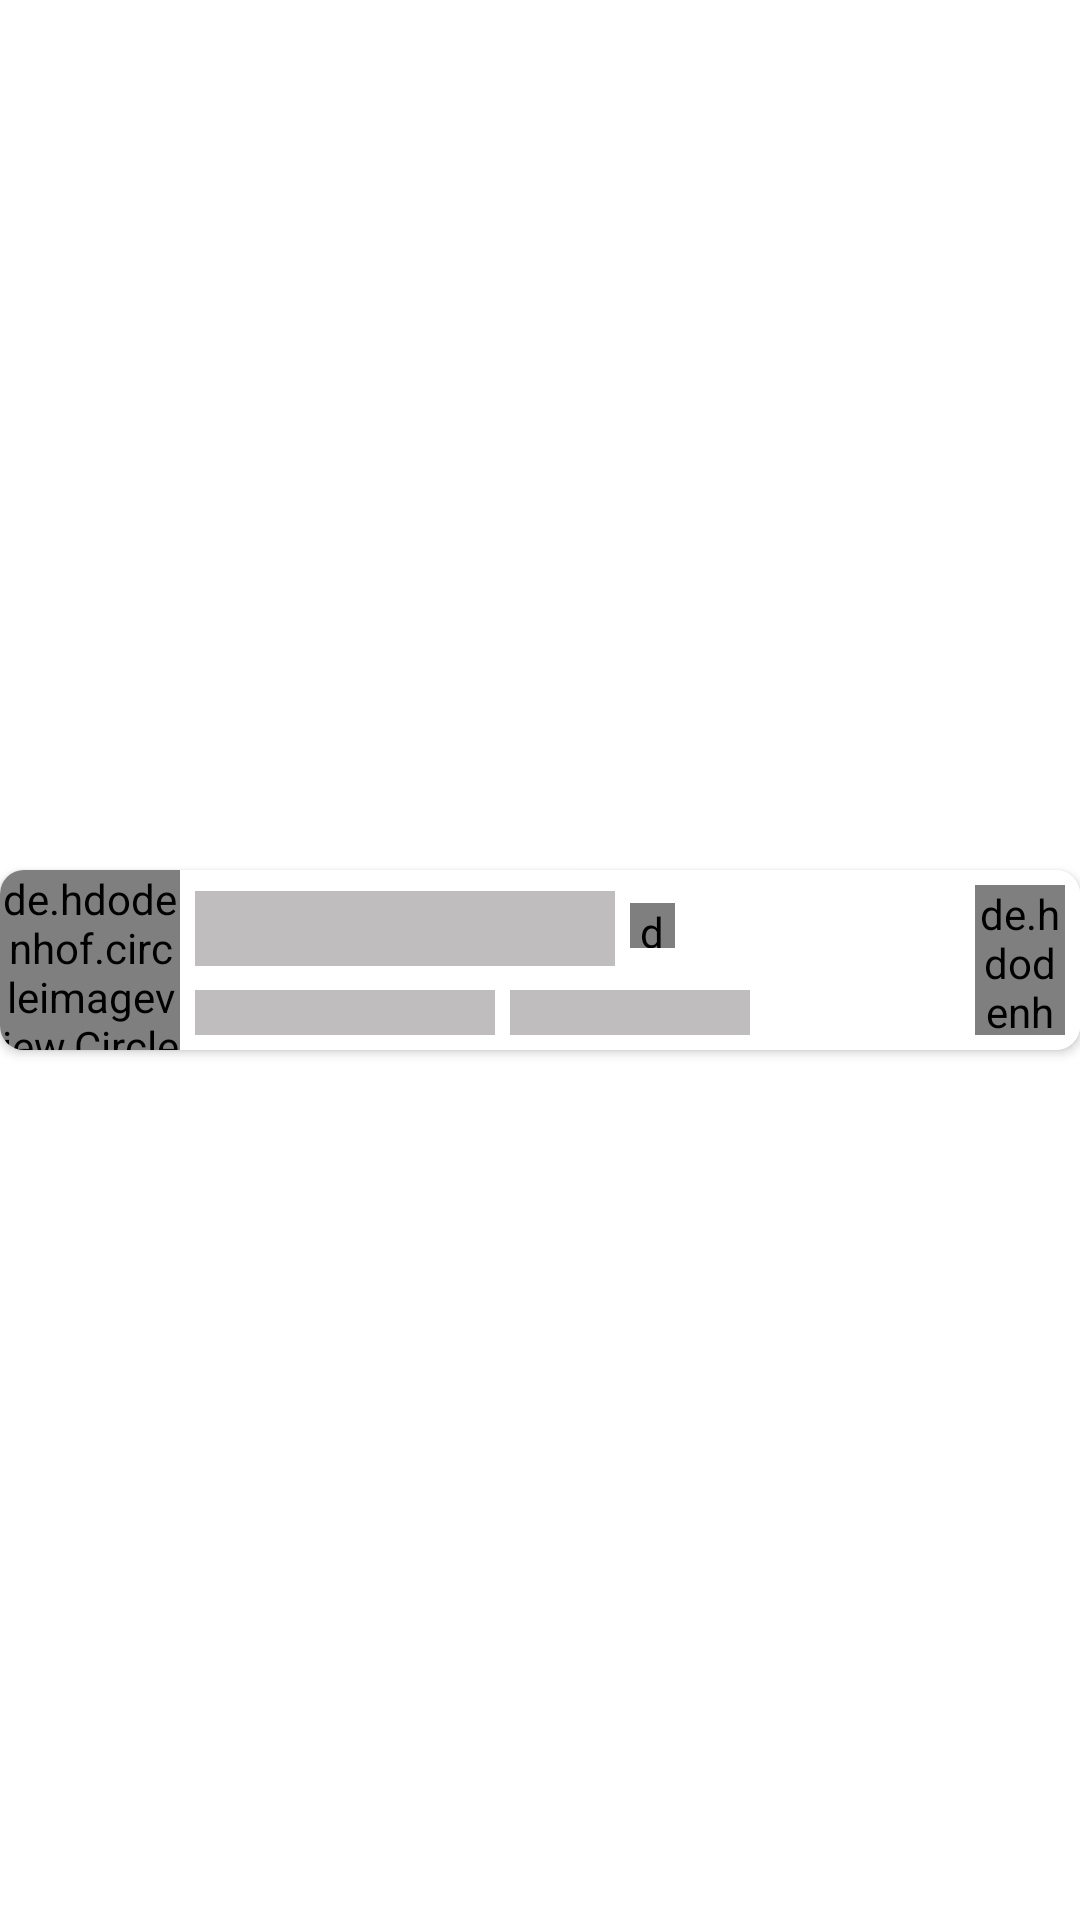

Android layout source for this screen:
<!-- AndroidManifest.xml: application theme Theme.Diamon -->
<!-- res/layout/shime_row.xml -->
<?xml version="1.0" encoding="utf-8"?>
<androidx.constraintlayout.widget.ConstraintLayout xmlns:android="http://schemas.android.com/apk/res/android"
    xmlns:app="http://schemas.android.com/apk/res-auto"
    xmlns:tools="http://schemas.android.com/tools"
    android:layout_width="match_parent"
    android:layout_height="wrap_content">

    <androidx.cardview.widget.CardView
        android:layout_width="match_parent"
        android:layout_height="60dp"
        app:cardCornerRadius="8dp"
        app:layout_constraintBottom_toBottomOf="parent"
        app:layout_constraintEnd_toEndOf="parent"
        app:layout_constraintStart_toStartOf="parent"
        app:layout_constraintTop_toTopOf="parent"
        android:layout_margin="0dp">

        <androidx.constraintlayout.widget.ConstraintLayout
            android:id="@+id/id_layout"
            android:layout_width="match_parent"
            android:background="@color/white"
            android:layout_height="match_parent">

            <LinearLayout
                android:id="@+id/linearLayout"
                android:layout_width="wrap_content"
                android:layout_height="match_parent"
                android:orientation="horizontal"
                app:layout_constraintEnd_toEndOf="parent"
                app:layout_constraintHorizontal_bias="0.0"
                app:layout_constraintStart_toStartOf="parent"
                tools:layout_editor_absoluteY="0dp">


                <de.hdodenhof.circleimageview.CircleImageView
                    android:id="@+id/id_type_img"
                    android:layout_width="60dp"
                    android:layout_height="match_parent"

                    android:src="@drawable/ic_shime_img"
                     />

            </LinearLayout>

            <androidx.appcompat.widget.AppCompatTextView
                android:id="@+id/id_name"
                android:layout_width="140dp"
                android:layout_height="25dp"
                android:layout_marginStart="5dp"
                android:textSize="15dp"
                android:textStyle="bold"
                android:background="#BFBDBD"
                app:layout_constraintBottom_toBottomOf="parent"
                app:layout_constraintEnd_toEndOf="parent"
                app:layout_constraintHorizontal_bias="0.0"
                app:layout_constraintStart_toEndOf="@+id/linearLayout"
                app:layout_constraintTop_toTopOf="parent"
                app:layout_constraintVertical_bias="0.2" />

            <de.hdodenhof.circleimageview.CircleImageView
                android:id="@+id/id_rank"
                android:layout_width="15dp"
                android:layout_height="15dp"
                android:layout_marginStart="5dp"
                android:layout_marginTop="11dp"

                app:layout_constraintStart_toEndOf="@+id/id_name"
                app:layout_constraintTop_toTopOf="parent" />

            <de.hdodenhof.circleimageview.CircleImageView
                android:id="@+id/id_flag"
                android:layout_width="30dp"
                android:layout_height="match_parent"
                android:layout_margin="5dp"
                android:src="@drawable/ic_shime_img"
                app:layout_constraintBottom_toBottomOf="parent"
                app:layout_constraintEnd_toEndOf="parent"
              />
            <androidx.appcompat.widget.AppCompatTextView
                android:id="@+id/id_type"
                android:layout_width="100dp"
                android:layout_height="15dp"
                android:layout_marginStart="5dp"
                android:layout_marginBottom="5dp"
                android:textSize="12dp"
                android:background="#BFBDBD"
                app:layout_constraintBottom_toBottomOf="parent"
                app:layout_constraintStart_toEndOf="@+id/linearLayout"
                app:layout_constraintTop_toTopOf="parent"
                app:layout_constraintVertical_bias="1.0" />

            <androidx.appcompat.widget.AppCompatTextView
                android:id="@+id/id_txt_p"
                android:layout_width="80dp"
                android:layout_height="15dp"
                android:layout_marginStart="5dp"
                android:layout_marginBottom="5dp"
                android:textSize="12dp"
                android:background="#BFBDBD"
                android:textStyle="bold"
                app:layout_constraintBottom_toBottomOf="parent"
                app:layout_constraintStart_toEndOf="@+id/id_type" />

        </androidx.constraintlayout.widget.ConstraintLayout>

    </androidx.cardview.widget.CardView>


</androidx.constraintlayout.widget.ConstraintLayout>
<!-- resources referenced by this layout -->
<resources>
  <color name="white">#FFFFFFFF</color>
  <!-- drawable ic_shime_img (drawable) -->
  <vector android:height="24dp" android:tint="#B5B3B3"
      android:viewportHeight="24" android:viewportWidth="24"
      android:width="24dp" xmlns:android="http://schemas.android.com/apk/res/android">
      <path android:fillColor="@android:color/white" android:pathData="M12,2C6.48,2 2,6.48 2,12s4.48,10 10,10s10,-4.48 10,-10S17.52,2 12,2zM17,13H7v-2h10V13z"/>
  </vector>
  <style name="Theme.Diamon" parent="Theme.MaterialComponents.DayNight.NoActionBar">
          
          <item name="colorPrimary">#F2F2F2</item>
          <item name="colorPrimaryVariant">#F2F2F2</item>
          <item name="colorOnPrimary">@color/white</item>
          
          <item name="colorSecondary">@color/teal_200</item>
          <item name="colorSecondaryVariant">@color/teal_700</item>
          <item name="colorOnSecondary">@color/black</item>
          
          <item name="android:statusBarColor" tools:targetApi="l">?attr/colorPrimaryVariant</item>
          
      </style>
  <color name="teal_200">#FF03DAC5</color>
  <color name="teal_700">#FF018786</color>
  <color name="black">#FF000000</color>
</resources>
